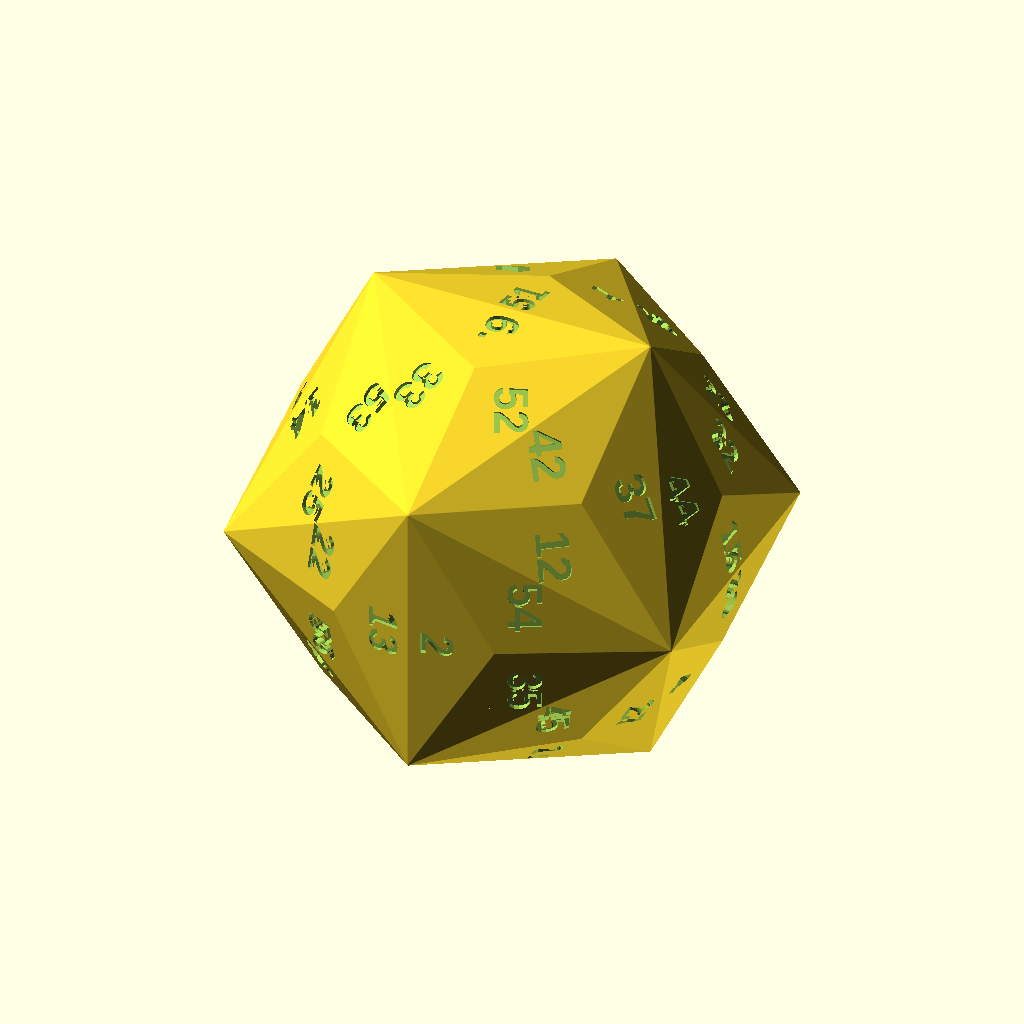
Cell 1: rendered with the file's own defaults.
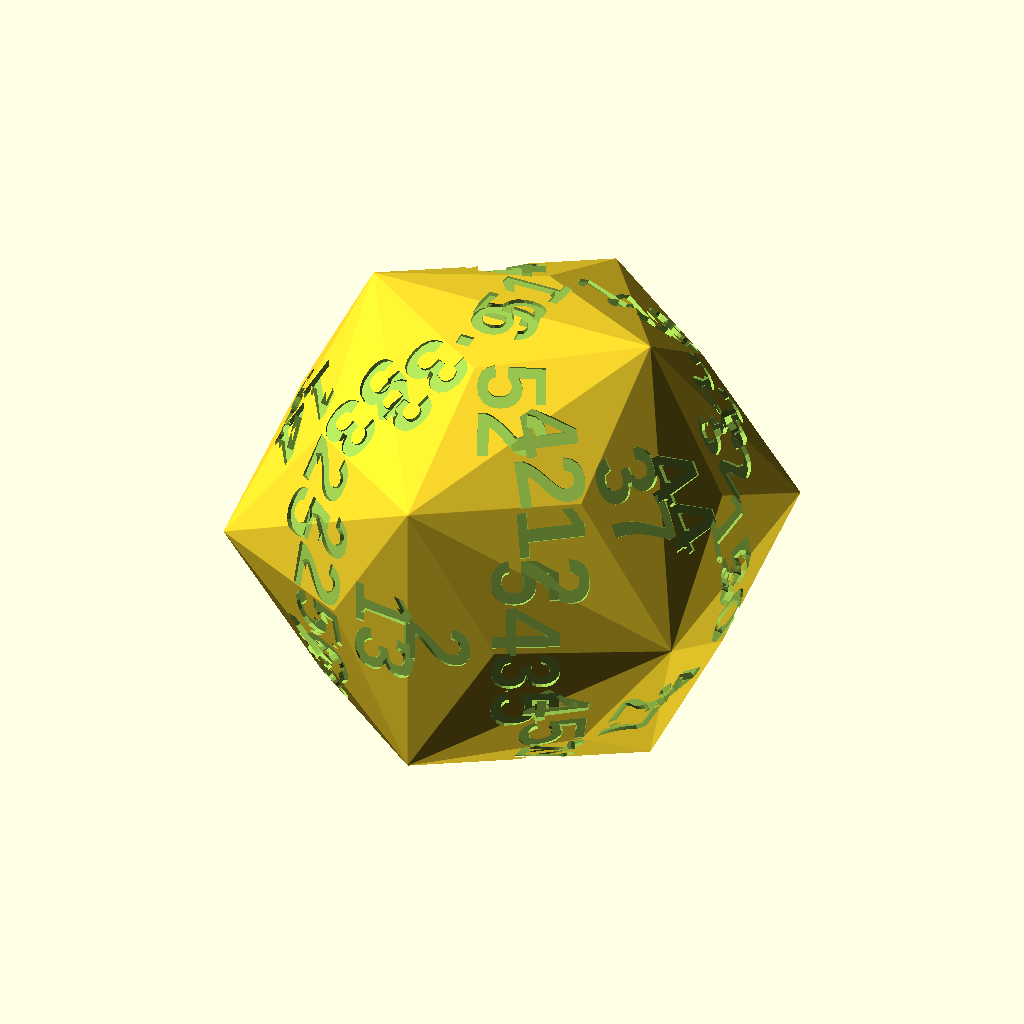
Cell 2 — txt_size set to 0.85, the other parameters unchanged.
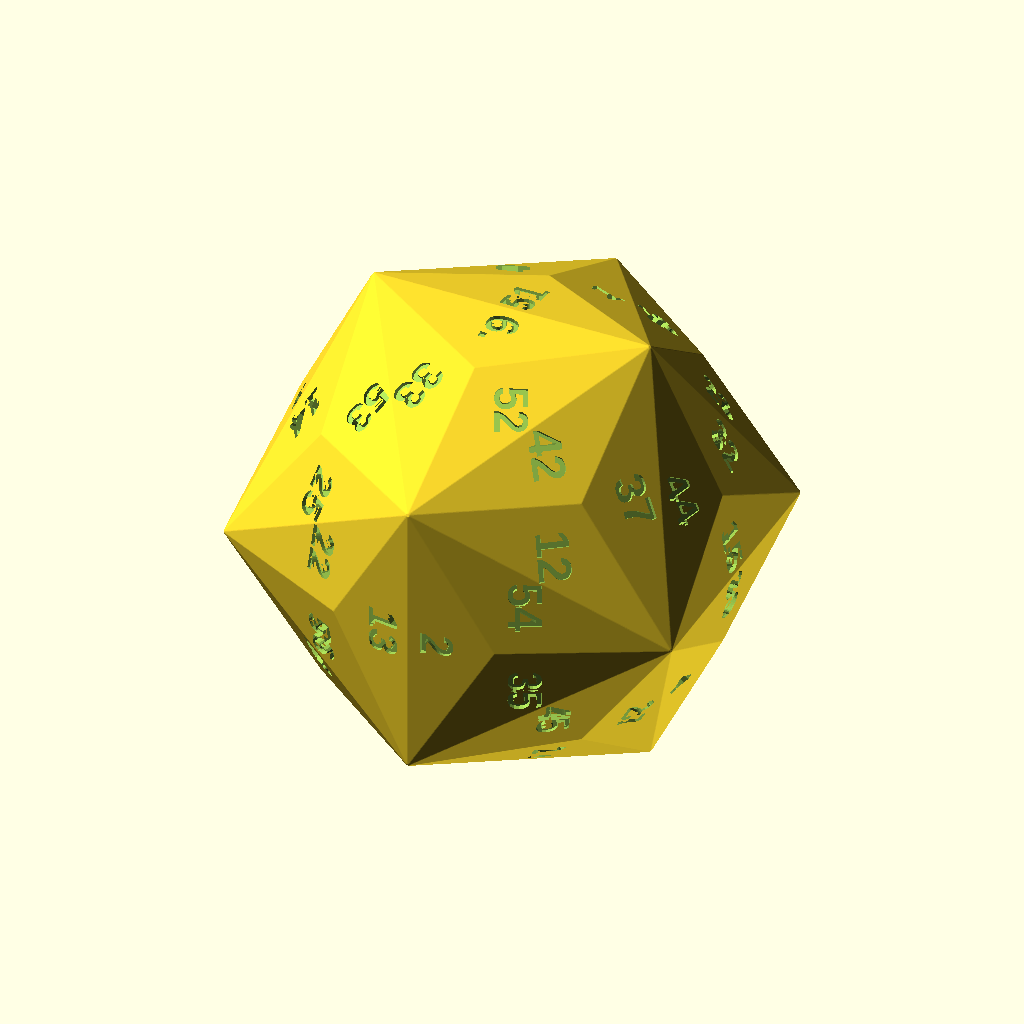
Cell 3 — minko set to 0.06, the other parameters unchanged.
All cells are drawn from the same view direction (rotation 55°, 0°, 25°, orthographic, colour scheme Cornfield), but the view is re-fitted for each cell, so position and scale can differ between cells as well as the parameter.
OpenSCAD source file polyhedra/d60-TriakisIcosahedron.scad:
// Triakis Icosahedron - catalan solid
//   3 sided faces = 60
//   degree 10 vertives = 12
//   degree 3 vertices = 20
//   halves >= 20 (icosahedron)
//   coords via: http://dmccooey.com/polyhedra/TriakisIcosahedron.html
//
use <polyhedra_primitives.scad>;

txt_depth = .09;
txt_size = .425;
txt_font = "Arial:style=Bold";
diameter = 34; // distance from one vertex to the vertex opposite
minko = 0.03;  // chamfer the edges [0 = disabled]
roll = 0;      // round by intersection with a smaller sphere [0 = disabled]
minkfn = 80;   // $fn variable for chamfer and the sphere

// shape constants
C0 = 5 * ( 7 +     sqrt(5)) / 44;
C1 = 5 * ( 3 + 2 * sqrt(5)) / 22;
C2 =     ( 5 +     sqrt(5)) /  4;
C3 = 5 * (13 + 5 * sqrt(5)) / 44;
C4 =     ( 5 + 3 * sqrt(5)) /  4;
original_diameter = sqrt(C2^2 + C4^2) + minko;
scaling_factor = diameter / 2 / original_diameter;

// balanced opposed faces;
// vertices of degree 3 deviate by the minimal amount possible (.5 points);
// vertices of degree 10 deviate by 3, 2 or 1 point (four times each);
// halves deviate by 1 point, except for two which deviate by 3 points.  
labels = ["1","40","51","55","9.","28","6.","33","52","21","60","10","44","15","32","58","30","4","57","31","3","29","46","17","39","48","5","54","2","35","26","59","7","56","13","22","23","50","18","36","8","47","42","12","37","27","45","20","16","41","34","24","19","49","14","25","53","11","43","38"];

vertices = [
    [ C2, 0.0,  C4], [ C2, 0.0, -C4], [-C2, 0.0,  C4], [-C2, 0.0, -C4],
    [ C4,  C2, 0.0], [ C4, -C2, 0.0], [-C4,  C2, 0.0], [-C4, -C2, 0.0],
    [0.0,  C4,  C2], [0.0,  C4, -C2], [0.0, -C4,  C2], [0.0, -C4, -C2],
    [0.0,  C0,  C3], [0.0,  C0, -C3], [0.0, -C0,  C3], [0.0, -C0, -C3],
    [ C3, 0.0,  C0], [ C3, 0.0, -C0], [-C3, 0.0,  C0], [-C3, 0.0, -C0],
    [ C0,  C3, 0.0], [ C0, -C3, 0.0], [-C0,  C3, 0.0], [-C0, -C3, 0.0],
    [ C1,  C1,  C1], [ C1,  C1, -C1], [ C1, -C1,  C1], [ C1, -C1, -C1],
    [-C1,  C1,  C1], [-C1,  C1, -C1], [-C1, -C1,  C1], [-C1, -C1, -C1]
];

faces = [
    [  8 ,  0, 12], [  2 ,  8, 12], [  0 ,  2, 12],
    [  3 ,  1, 13], [  9 ,  3, 13], [  1 ,  9, 13],
    [  2 ,  0, 14], [ 10 ,  2, 14], [  0 , 10, 14],
    [ 11 ,  1, 15], [  3 , 11, 15], [  1 ,  3, 15],
    [  5 ,  0, 16], [  4 ,  5, 16], [  0 ,  4, 16],
    [  4 ,  1, 17], [  5 ,  4, 17], [  1 ,  5, 17],
    [  6 ,  2, 18], [  7 ,  6, 18], [  2 ,  7, 18],
    [  7 ,  3, 19], [  6 ,  7, 19], [  3 ,  6, 19],
    [  9 ,  4, 20], [  8 ,  9, 20], [  4 ,  8, 20],
    [ 10 ,  5, 21], [ 11 , 10, 21], [  5 , 11, 21],
    [  8 ,  6, 22], [  9 ,  8, 22], [  6 ,  9, 22],
    [ 11 ,  7, 23], [ 10 , 11, 23], [  7 , 10, 23],
    [  4 ,  0, 24], [  8 ,  4, 24], [  0 ,  8, 24],
    [  9 ,  1, 25], [  4 ,  9, 25], [  1 ,  4, 25],
    [ 10 ,  0, 26], [  5 , 10, 26], [  0 ,  5, 26],
    [  5 ,  1, 27], [ 11 ,  5, 27], [  1 , 11, 27],
    [  8 ,  2, 28], [  6 ,  8, 28], [  2 ,  6, 28],
    [  6 ,  3, 29], [  9 ,  6, 29], [  3 ,  9, 29],
    [  7 ,  2, 30], [ 10 ,  7, 30], [  2 , 10, 30],
    [ 11 ,  3, 31], [  7 , 11, 31], [  3 ,  7, 31]
];

// polyhedron rendered with labels and chamfering
render(labels, scaling_factor, vertices, faces, minko,
       original_diameter, roll, minkfn,
       txt_font, txt_size, txt_depth);
Customizer parameters (derived from the source; name, type, default, range or options):
txt_depth: number, default 0.09
txt_size: number, default 0.425
txt_font: string, default "Arial:style=Bold"
diameter: number, default 34
minko: number, default 0.03
roll: number, default 0
minkfn: number, default 80
